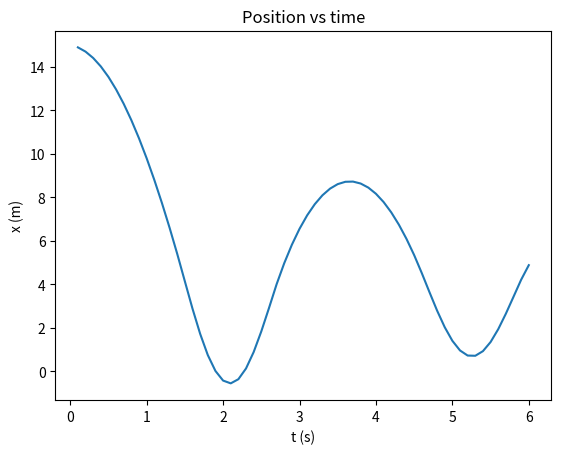
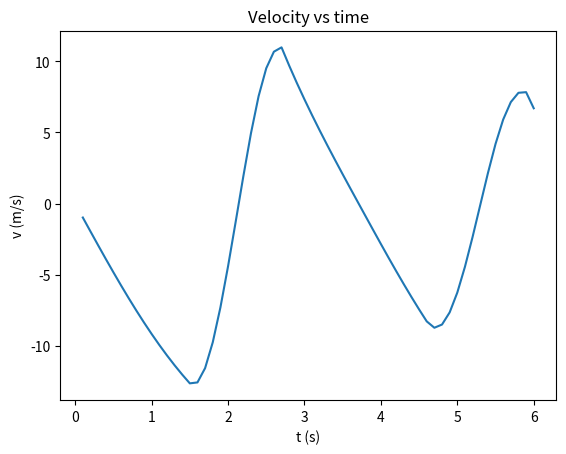
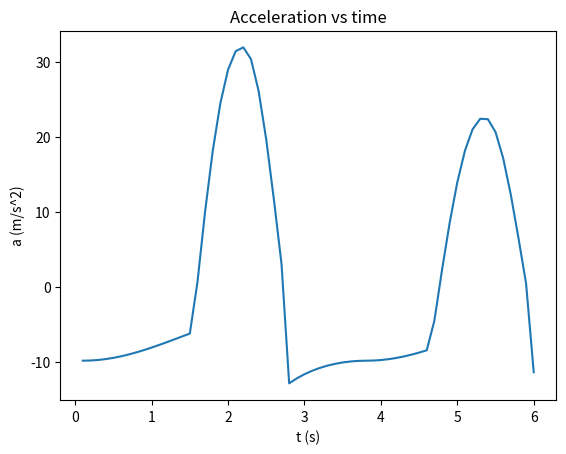

Here is the Python script that generated these plots, in order:
from math import copysign
import matplotlib.pyplot as plt

# GLOBALS
g = -9.8  # m/s^2
MAX_STEPS = 100


# TYPES
class State:
    """
    Represents the state that's threaded through 'step' (in essence the data in
    our state monad, `step :: StateT IO Row`)
    """

    @staticmethod
    def initial(
        initial_height,
        mass,
        area,
        k,
        coil_length,
        delta_t=0.1,
        drag_coeff=0.0,
        t=0,
        v=0.0,
        a=g,
    ):
        """
        Provide a few sensible defaults when instantiating initial state.
        """
        return State(
            t, v, a, initial_height, mass, drag_coeff, area, delta_t, k, coil_length
        )

    def __init__(
        self, t, v, a, x, mass, drag_coeff, area, delta_t, k, coil_length
    ) -> None:
        """
        Ye 'ol constructor

        Should not need to use directly, use `State.initial(...)` to get first `State`.
        """

        # non-column values have (in some cases sensible) defaults
        self.mass = mass  # kg
        self.drag_coeff = drag_coeff
        self.area = area  # m^2
        self.delta_t = delta_t
        self.k = k  # spring constant
        self.coil_length = coil_length  # length of spring coil

        # column values
        self.t = t
        self.v = v
        self.f_d = self.drag_force()  # this is computed from drag_coeff
        self.f_g = g * self.mass
        self.a = a
        self.x = x
        self.f_s = self.spring_force()
        self.f_net = self.f_d + self.f_g

    def __repr__(self) -> str:
        return f"State(t={self.t:.1f}, f_g={self.f_g:.1f}, f_d={self.f_d:.1f}, f_s={self.f_s:.1f}, f_net={self.f_net:.1f}, a={self.a:.1f}, v={self.v:.1f}, x={self.x:.1f})"

    def copy(self):
        return State(
            self.t,
            self.v,
            self.a,
            self.x,
            self.mass,
            self.drag_coeff,
            self.area,
            self.delta_t,
            self.k,
            self.coil_length,
        )

    def drag_force(self) -> float:
        """
        Computes drag force as function of velocity, `drag_coeff`, `area`, and
        `mass`

        The direction of the force is opposite that of `vel`.

        let drag_coeff be the drag force coefficient and `area` be the surace area
        of our object of mass `mass`; then
        - `F_drag = drag_coeff * v^2 * area`
        """
        # invert velocity direction
        direction = copysign(1, self.v) * -1
        return direction * self.drag_coeff * (self.v**2) * self.area

    def net_force(self) -> float:
        return self.f_d + self.f_g + self.spring_force()

    def equilibrium_wo_mass(self) -> float:
        """
        Calculate equilibrium height of spring without mass

        Since the spring is massless, it won't compress under it's own weight,
        so the equilibrium point is simply `self.coil_length`
        """
        return self.coil_length

    def equilibrium_w_mass(self) -> float:
        """
        Calculate equilibrium height of spring with mass

        `coil_length - displacement` for a diplacement delta_x such that `F_g = F_s`

        Since `F_g = F_s` => `k * delta_x = m * g` => `delta_x = mg/k`.

        Then the equilibrium point is
        `coil_length - delta_x = coil_length - (mg/k)` meters off the ground.
        """
        return self.coil_length - (self.mass * (-g)) / self.k

    def spring_force(self) -> float:
        """
        Calculate spring force.

        Let `d` be the spring displacement.
        If `v < 0` (mass is moving downwards) and `x <= coil_length`,
        then apply spring force: `F_s = kd` where `d = coil_length - x`.
        """

        displacement = self.coil_length - self.x
        # spring force is always positive
        F_s = self.k * displacement

        if self.v <= 0 and self.x <= self.coil_length:
            # moving down and in contact with spring
            return F_s
        elif self.v > 0 and self.x <= self.equilibrium_w_mass():
            # moving up and in contact with spring, release force at lower
            # equilibrium point
            return F_s
        else:
            return 0.0

    # For now, consider only falling ball
    def step(self):  # -> State
        prev = self
        curr = prev.copy()
        # update fields

        curr.t = prev.t + self.delta_t

        # NOTE: order matters here

        # 1. update forces, sum to get net_force
        # - F_g = mass * g
        # - F_drag = drag_force(v)
        # TODO: spring force, damping
        curr.f_d = prev.drag_force()  # NB. coffee filter model used prev velocity
        curr.f_s = prev.spring_force()

        # 2. net_force -> accel
        # - F_net = F_drag - g
        curr.f_net = curr.net_force()  # use updated drag force

        # 3. accel -> vel -> disp
        curr.a = curr.f_net / self.mass  # accel is F_net/mass
        curr.v = prev.v + curr.a * self.delta_t  # delta_v = v_0 + at
        curr.x = prev.x + curr.v * self.delta_t  # delta_x = x_0 + vt

        return curr


# initialize lists to collect data for plotting

# timesteps
ts = []
# positions
xs = []

# vel
vs = []
accs = []



prev = State.initial(
        initial_height=15.0, mass=2.0, area=0.5, delta_t=0.1, k=15, coil_length=5, drag_coeff = 0.1
    )
print(prev.equilibrium_wo_mass())
print(prev.equilibrium_w_mass())
num_steps =  60
print(prev)
for i in range(0, num_steps):
    prev = prev.step()
    #print(prev)

    # collect data for plotting
    ts.append(prev.t)
    xs.append(prev.x)
    vs.append(prev.v)
    accs.append(prev.a)
    

# generate plots
fig, ax = plt.subplots()
ax.set_title("Position vs time")
ax.set_xlabel("t (s)")
ax.set_ylabel("x (m)")
ax.plot(ts, xs)
# if in jupyter, use:
#plt.show()
plt.savefig('xs.png')

# vel
fig, ax = plt.subplots()
ax.set_title("Velocity vs time")
ax.set_xlabel("t (s)")
ax.set_ylabel("v (m/s)")
ax.plot(ts, vs)
#plt.show()
plt.savefig('vs.png')

# accel
fig, ax = plt.subplots()
ax.set_title("Acceleration vs time")
ax.set_xlabel("t (s)")
ax.set_ylabel("a (m/s^2)")
ax.plot(ts, accs)
# plt.show()
plt.savefig('as.png')
